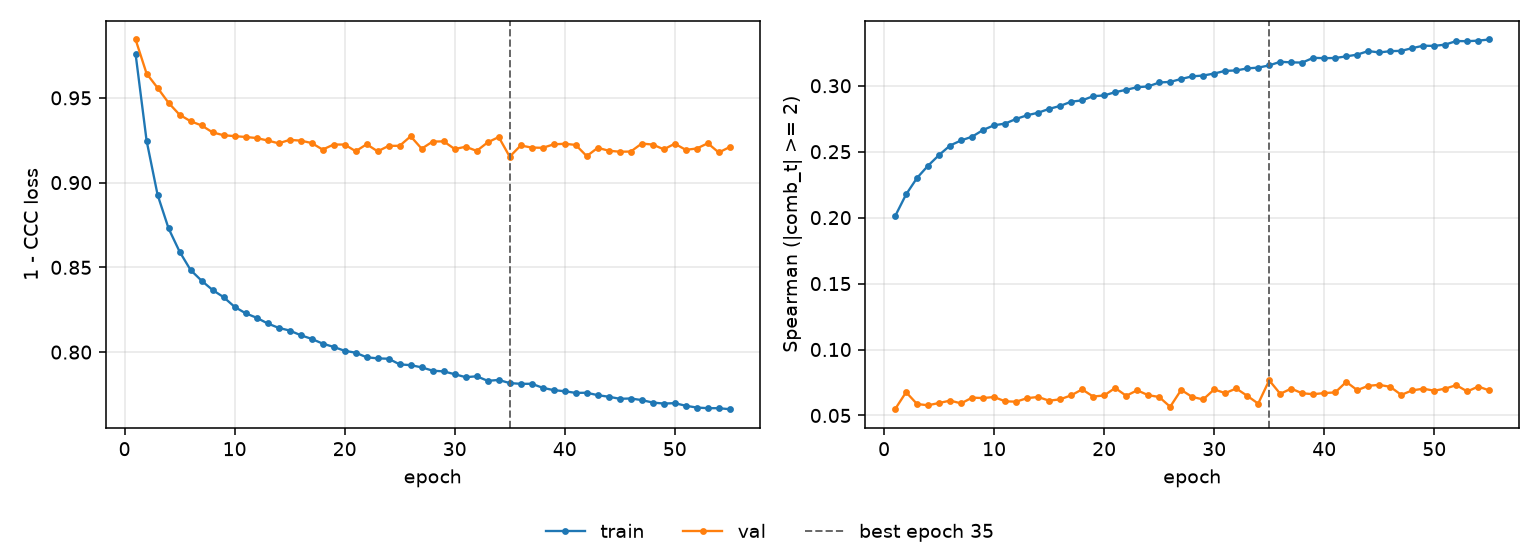

The data file committed next to this chart (first rows):
epoch, tr_loss, vl_loss, tr_sp, vl_sp, is_best
1, 0.9759, 0.9844, 0.201, 0.05475, False
2, 0.9248, 0.9643, 0.2176, 0.06764, False
3, 0.8928, 0.9559, 0.2301, 0.05866, False
4, 0.873, 0.947, 0.2394, 0.05773, False
5, 0.8593, 0.94, 0.2475, 0.05947, False
6, 0.8484, 0.9362, 0.2547, 0.06127, False
7, 0.8421, 0.9337, 0.2585, 0.05917, False
8, 0.8366, 0.9296, 0.2614, 0.0635, False
9, 0.8324, 0.9279, 0.2665, 0.06322, False
10, 0.8267, 0.9274, 0.27, 0.06399, False
11, 0.8229, 0.9269, 0.2713, 0.06073, False
12, 0.8203, 0.9263, 0.2748, 0.06045, False
13, 0.8169, 0.9248, 0.2776, 0.06314, False
14, 0.8143, 0.9232, 0.2795, 0.06402, False
15, 0.8127, 0.9252, 0.2825, 0.06121, False
16, 0.81, 0.9248, 0.2847, 0.06224, False
17, 0.8078, 0.9234, 0.2879, 0.06527, False
18, 0.805, 0.9195, 0.2889, 0.06977, False
19, 0.8031, 0.9224, 0.2921, 0.06435, False
20, 0.8008, 0.9225, 0.2927, 0.06518, False
21, 0.7996, 0.9185, 0.2951, 0.07086, False
22, 0.7969, 0.9226, 0.2969, 0.06492, False
23, 0.7963, 0.9184, 0.2989, 0.06907, False
24, 0.7961, 0.9217, 0.2995, 0.0654, False
25, 0.7927, 0.9217, 0.3025, 0.06402, False
26, 0.7923, 0.9273, 0.3029, 0.05659, False
27, 0.791, 0.92, 0.3051, 0.06939, False
28, 0.789, 0.9242, 0.3071, 0.06403, False
29, 0.7886, 0.9243, 0.3077, 0.06216, False
30, 0.787, 0.9198, 0.3093, 0.06977, False
31, 0.7852, 0.9211, 0.3113, 0.06693, False
32, 0.7857, 0.9187, 0.3116, 0.07047, False
33, 0.7831, 0.9237, 0.3132, 0.0649, False
34, 0.7836, 0.9269, 0.3137, 0.05899, False
35, 0.7817, 0.9153, 0.3154, 0.07666, True
36, 0.7813, 0.9219, 0.3182, 0.06644, False
37, 0.7813, 0.9207, 0.3177, 0.07033, False
38, 0.7789, 0.9205, 0.3176, 0.06683, False
39, 0.7776, 0.9226, 0.3212, 0.06612, False
40, 0.7769, 0.9229, 0.3209, 0.06699, False
41, 0.7759, 0.9222, 0.321, 0.06749, False
42, 0.776, 0.9156, 0.3223, 0.07547, False
43, 0.7746, 0.9205, 0.3236, 0.06919, False
44, 0.7737, 0.9188, 0.3263, 0.07247, False
45, 0.7725, 0.9182, 0.3252, 0.07322, False
46, 0.7726, 0.9183, 0.3262, 0.07171, False
47, 0.7717, 0.923, 0.3265, 0.06562, False
48, 0.7702, 0.9224, 0.3285, 0.06903, False
49, 0.7696, 0.9196, 0.3303, 0.0703, False
50, 0.7699, 0.9229, 0.3302, 0.06878, False
51, 0.7683, 0.9193, 0.3312, 0.07038, False
52, 0.7673, 0.9201, 0.3339, 0.07298, False
53, 0.7669, 0.9232, 0.3338, 0.06821, False
54, 0.7669, 0.9178, 0.3342, 0.07195, False
55, 0.7663, 0.921, 0.3351, 0.06897, False
